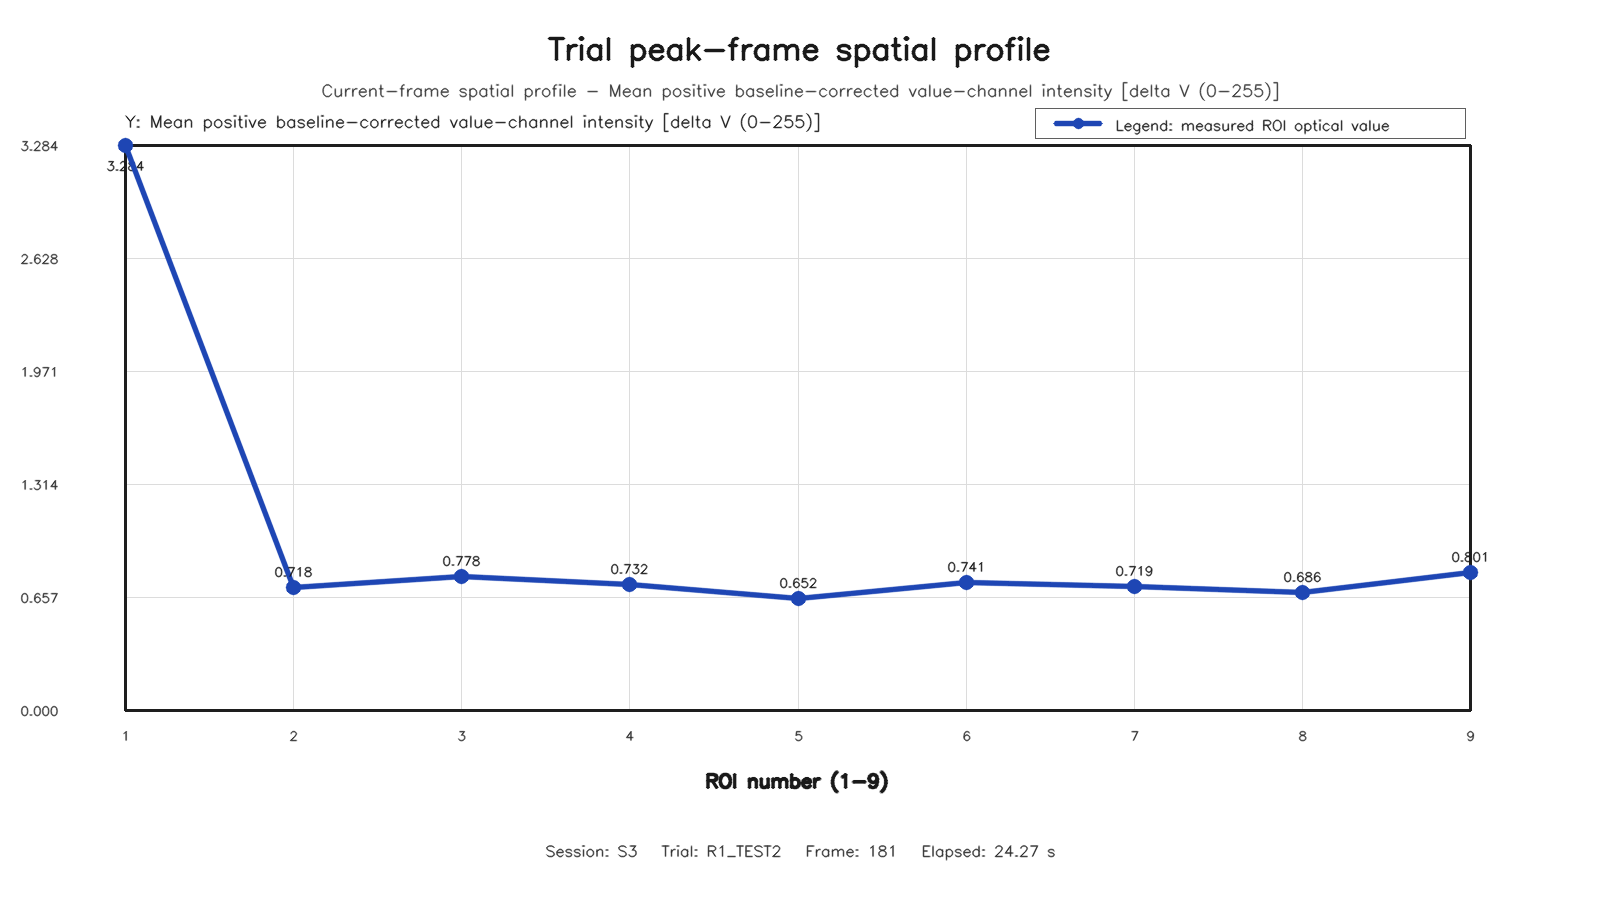

Values plotted in this chart, from the file beside it:
roi, row, column, value
1, 1, 1, 3.284
2, 1, 2, 0.7177
3, 1, 3, 0.7782
4, 2, 1, 0.7323
5, 2, 2, 0.6523
6, 2, 3, 0.7415
7, 3, 1, 0.7194
8, 3, 2, 0.686
9, 3, 3, 0.8007
